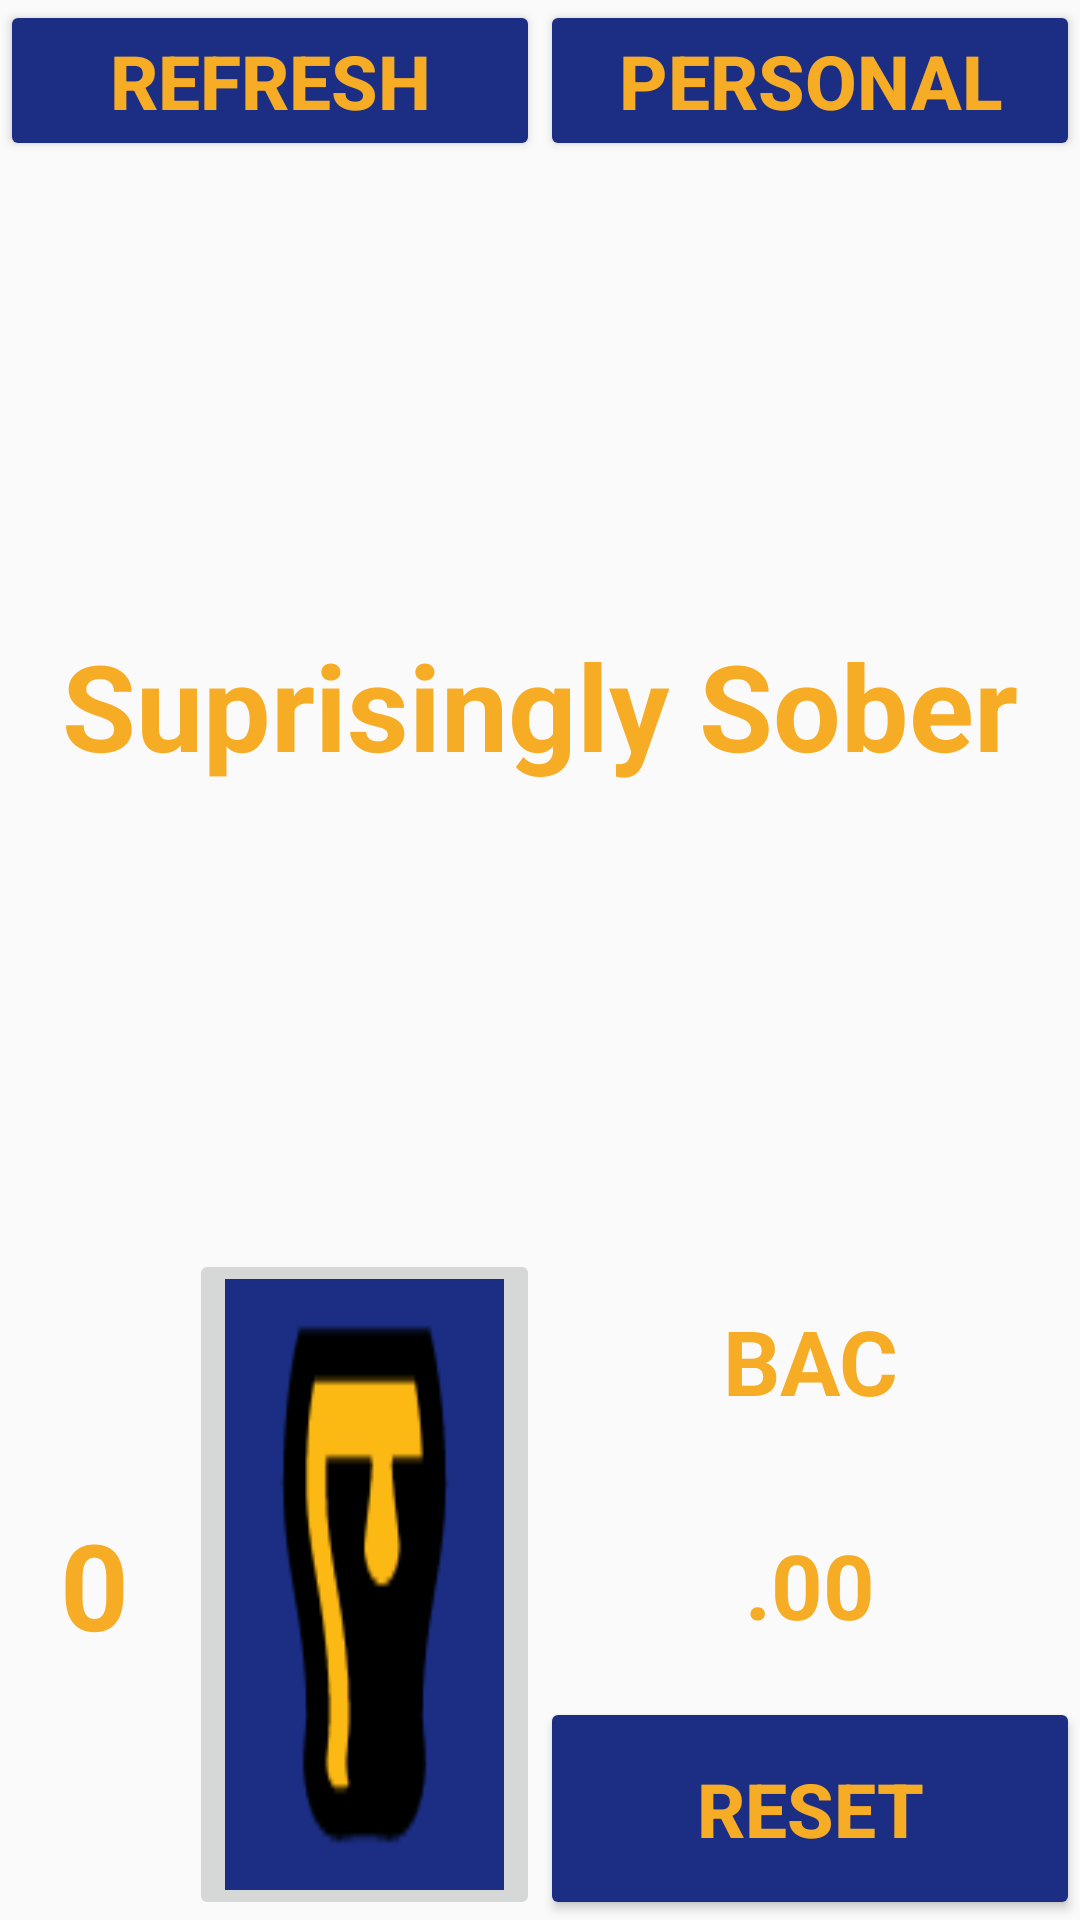

Reconstruct the res/layout file that produces this screen, plus the resources it refers to.
<!-- AndroidManifest.xml: application theme AppTheme -->
<!-- res/layout/activity_main.xml -->
<RelativeLayout
    xmlns:android="http://schemas.android.com/apk/res/android"
    xmlns:tools="http://schemas.android.com/tools"
    android:layout_width="match_parent"
    android:layout_height="match_parent"
    android:layout_gravity="center_vertical"
    android:orientation="vertical"
    tools:context=".MainActivity">

    <LinearLayout
        android:layout_width="match_parent"
        android:layout_height="match_parent"
        android:orientation="vertical">

        <LinearLayout
            android:layout_width="match_parent"
            android:layout_height="wrap_content"
            android:orientation="horizontal">

            <Button
                android:id="@+id/button_refresh"
                android:layout_width="match_parent"
                android:layout_height="wrap_content"
                android:text="@string/button_refresh"
                android:layout_weight="1"
                style="@style/buttonStyle"
                android:onClick="updateDisplay"
                />
            
            <Button
                android:id="@+id/button_personal"
                android:layout_width="match_parent"
                android:layout_height="wrap_content"
                android:text="@string/button_personal"
                android:layout_weight="1"
                style="@style/buttonStyle"
                android:onClick="setPersonalSettings"
                />
        </LinearLayout>

        <LinearLayout
            android:layout_width="match_parent"
            android:layout_height="match_parent"
            android:orientation="vertical"
            android:layout_weight=".40">

            <TextView
                android:id="@+id/current_state"
                android:layout_width="match_parent"
                android:layout_height="match_parent"
                android:text="@string/current_state"
                android:gravity="center"
                android:textSize="40sp"
                style="@style/textViewStyle"
                />
        </LinearLayout>

        <LinearLayout
            android:layout_width="match_parent"
            android:layout_height="match_parent"
            android:orientation="horizontal"
            android:layout_weight=".60">

            <LinearLayout
                android:layout_width="match_parent"
                android:layout_height="match_parent"
                android:layout_weight="1">

            <TextView
                android:id="@+id/drink_count"
                android:layout_width="63dp"
                android:layout_height="match_parent"
                android:text="@string/drink_count_value_default"
                android:textSize="40sp"
                android:gravity="center"
                style="@style/textViewStyle"
                />
            <ImageButton
                android:id="@+id/button_add_drink"
                android:layout_width="match_parent"
                android:layout_height="match_parent"
                android:src="@drawable/beer_glass_color"
                android:layout_weight=".35"
                android:scaleType="fitXY"
                android:onClick="onClickAddDrink"
                />
            </LinearLayout>

            <LinearLayout
                android:layout_width="match_parent"
                android:layout_height="match_parent"
                android:orientation="vertical"
                android:layout_weight="1">

                <TextView
                    android:id="@+id/bac_title_label"
                    android:layout_width="match_parent"
                    android:layout_height="match_parent"
                    android:text="@string/bac_title"
                    android:layout_weight="1"
                    android:gravity="center"
                    android:textSize="30sp"
                    style="@style/textViewStyle"
                    />
                <TextView
                    android:id="@+id/bac_value"
                    android:layout_width="match_parent"
                    android:layout_height="match_parent"
                    android:text="@string/bac_display_value_default"
                    android:textSize="30sp"
                    android:layout_weight="1"
                    android:gravity="center"
                    style="@style/textViewStyle"
                    />
                <Button
                    android:id="@+id/button_reset"
                    android:layout_width="match_parent"
                    android:layout_height="match_parent"
                    android:text="@string/button_reset"
                    android:layout_weight="1"
                    android:onClick="onClickResetButton"
                    style="@style/buttonStyle"
                    />
            </LinearLayout>

        </LinearLayout>

    </LinearLayout>

</RelativeLayout>
<!-- resources referenced by this layout -->
<resources>
  <!-- drawable beer_glass_color: png bitmap (drawable, 57135 bytes) -->
  <string name="bac_display_value_default">.00</string>
  <string name="bac_title">BAC</string>
  <string name="button_game">Game</string>
  <string name="button_personal">Personal</string>
  <string name="button_refresh">Refresh</string>
  <string name="button_reset">Reset</string>
  <string name="current_state">Suprisingly Sober</string>
  <string name="drink_count_value_default">0</string>
  <style name="buttonStyle">
          <item name="android:backgroundTint">#1b2e84</item>
          <item name="android:textColor">#f6ac24</item>
          <item name="android:textSize">25sp</item>
          <item name="android:textStyle">bold</item>
  
          
  
      </style>
  <style name="textViewStyle">
          <item name="android:textColor">#f6ac24</item>
          <item name="android:textStyle">bold</item>
      </style>
  <style name="AppTheme" parent="Theme.AppCompat.Light.DarkActionBar">
  
          
      </style>
</resources>
